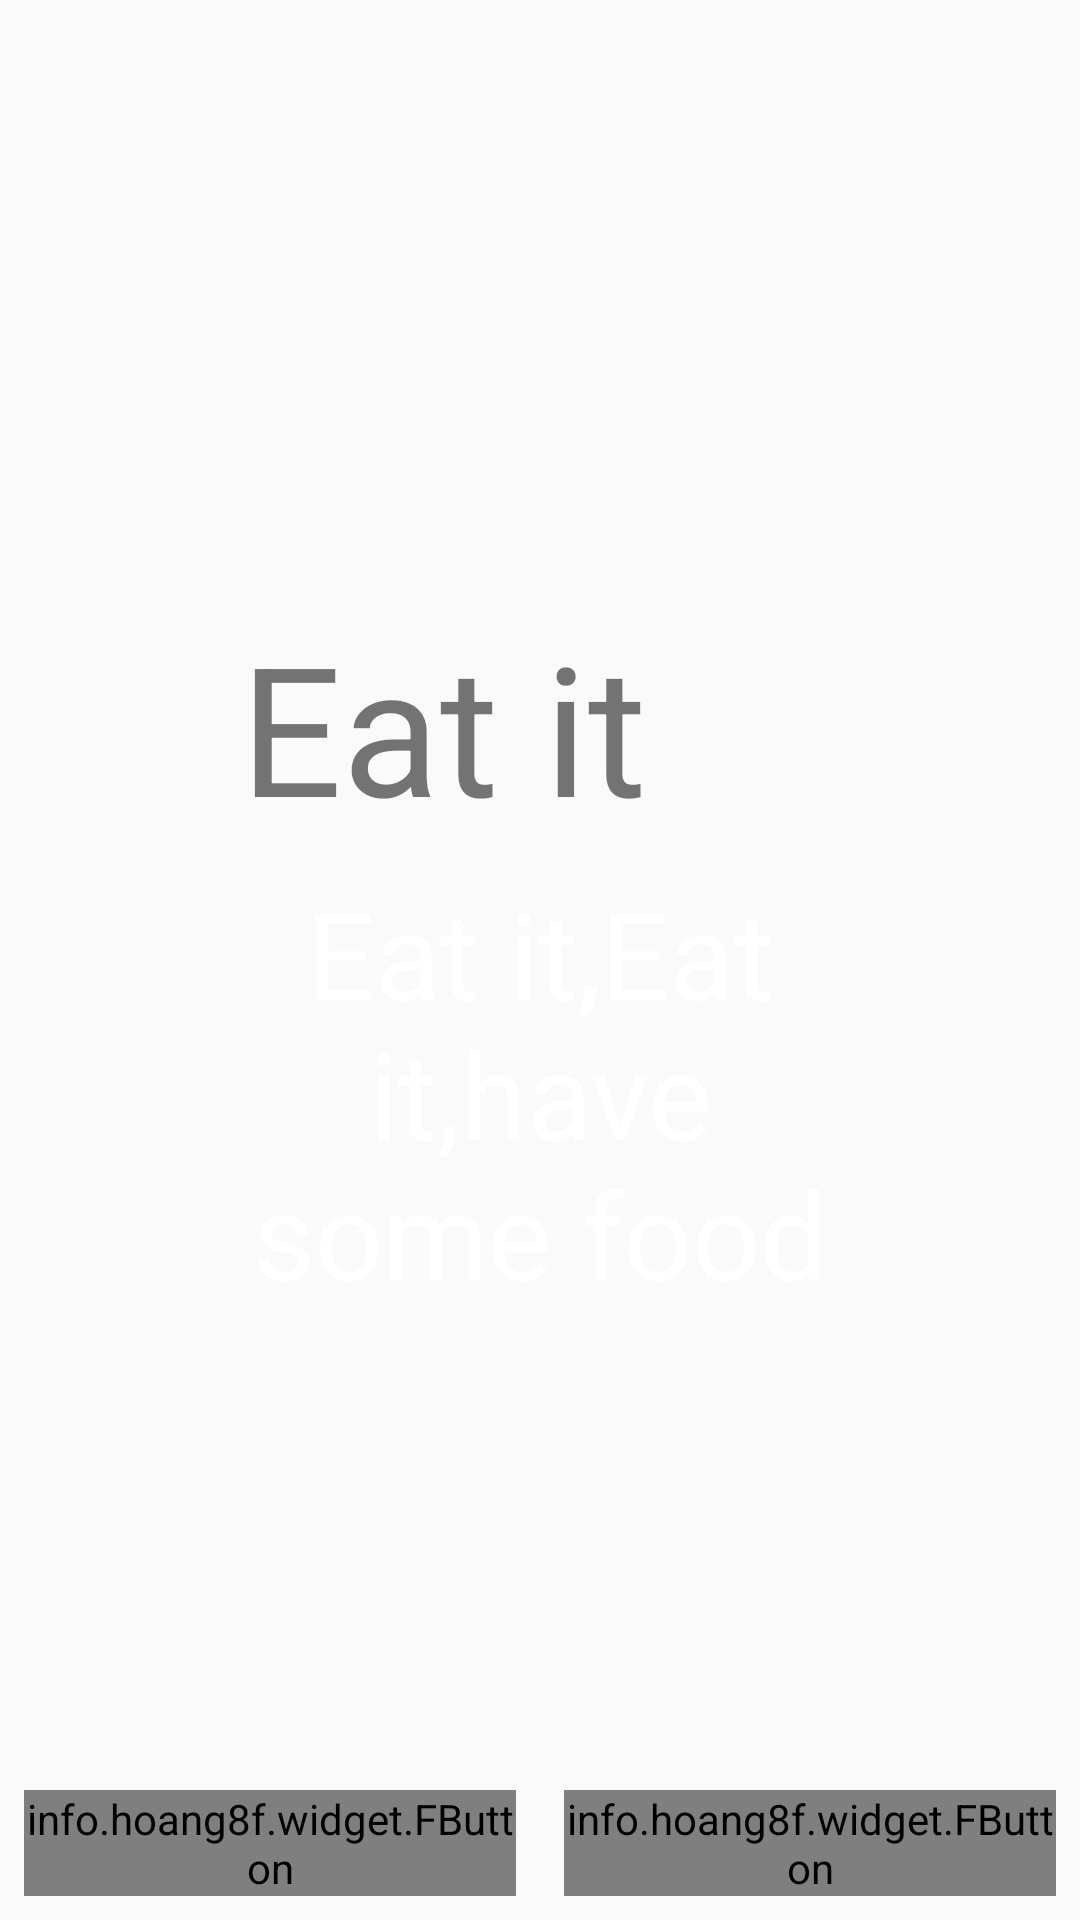

Write the Android layout XML for this screen, with the resource values it uses.
<!-- AndroidManifest.xml: application theme AppTheme -->
<!-- res/layout/activity_main.xml -->
<?xml version="1.0" encoding="utf-8"?>
<RelativeLayout xmlns:android="http://schemas.android.com/apk/res/android"
    xmlns:app="http://schemas.android.com/apk/res-auto"
    xmlns:tools="http://schemas.android.com/tools"
    android:layout_width="match_parent"
    android:layout_height="match_parent"
    android:background="@drawable/splash"
    tools:context="pay4free.in.ordernow.Model.MainActivity">


    <LinearLayout
        android:layout_width="wrap_content"
        android:layout_height="wrap_content"
        android:orientation="vertical"
        android:layout_centerInParent="true"

        >

        <TextView
            android:id="@+id/textView"
            android:layout_width="200dp"
            android:layout_height="89dp"
            android:text="Eat it"
            android:textSize="60sp" />

        <TextView
            android:id="@+id/textView1"
            android:gravity="center"
            android:textColor="@android:color/white"

            android:layout_width="200dp"
            android:layout_height="wrap_content"
            android:text="Eat it,Eat it,have some food"
            android:textSize="40sp"
             />







    </LinearLayout>
    <LinearLayout
        android:layout_width="match_parent"
        android:layout_height="wrap_content"
        android:orientation="horizontal"
        android:layout_alignParentBottom="true"
        android:weightSum="2"


        >
        <info.hoang8f.widget.FButton
            android:layout_width="0dp"
            android:layout_height="wrap_content"
            android:layout_weight="1"
            android:id="@+id/signup"
            android:text="SignUp"
            android:textColor="@android:color/white"
            android:layout_margin="8dp"
            app:buttonColor="@color/btnsignup"
            app:shadowColor="@android:color/black"
            app:shadowEnabled="true"
            app:shadowHeight="5dp"
            app:cornerRadius="4dp"

            />
        <info.hoang8f.widget.FButton
            android:layout_width="0dp"
            android:layout_height="wrap_content"
            android:layout_weight="1"
            android:id="@+id/signin"
            android:text="SignIn"
            android:textColor="@android:color/white"
            android:layout_margin="8dp"
            app:buttonColor="@color/btnregister"
            app:shadowColor="@android:color/black"
            app:shadowEnabled="true"
            app:shadowHeight="5dp"
            app:cornerRadius="4dp"

            />




    </LinearLayout>

</RelativeLayout>
<!-- resources referenced by this layout -->
<resources>
  <color name="btnregister">#A9d440</color>
  <color name="btnsignup">#39796b</color>
  <style name="AppTheme" parent="Theme.AppCompat.Light.NoActionBar">
          
          <item name="colorPrimary">@color/colorPrimary</item>
          <item name="colorPrimaryDark">@color/colorPrimaryDark</item>
          <item name="colorAccent">@color/colorAccent</item>
      </style>
  <color name="colorPrimary">#004d40</color>
  <color name="colorPrimaryDark">#00251a</color>
  <color name="colorAccent">#39796b</color>
</resources>
